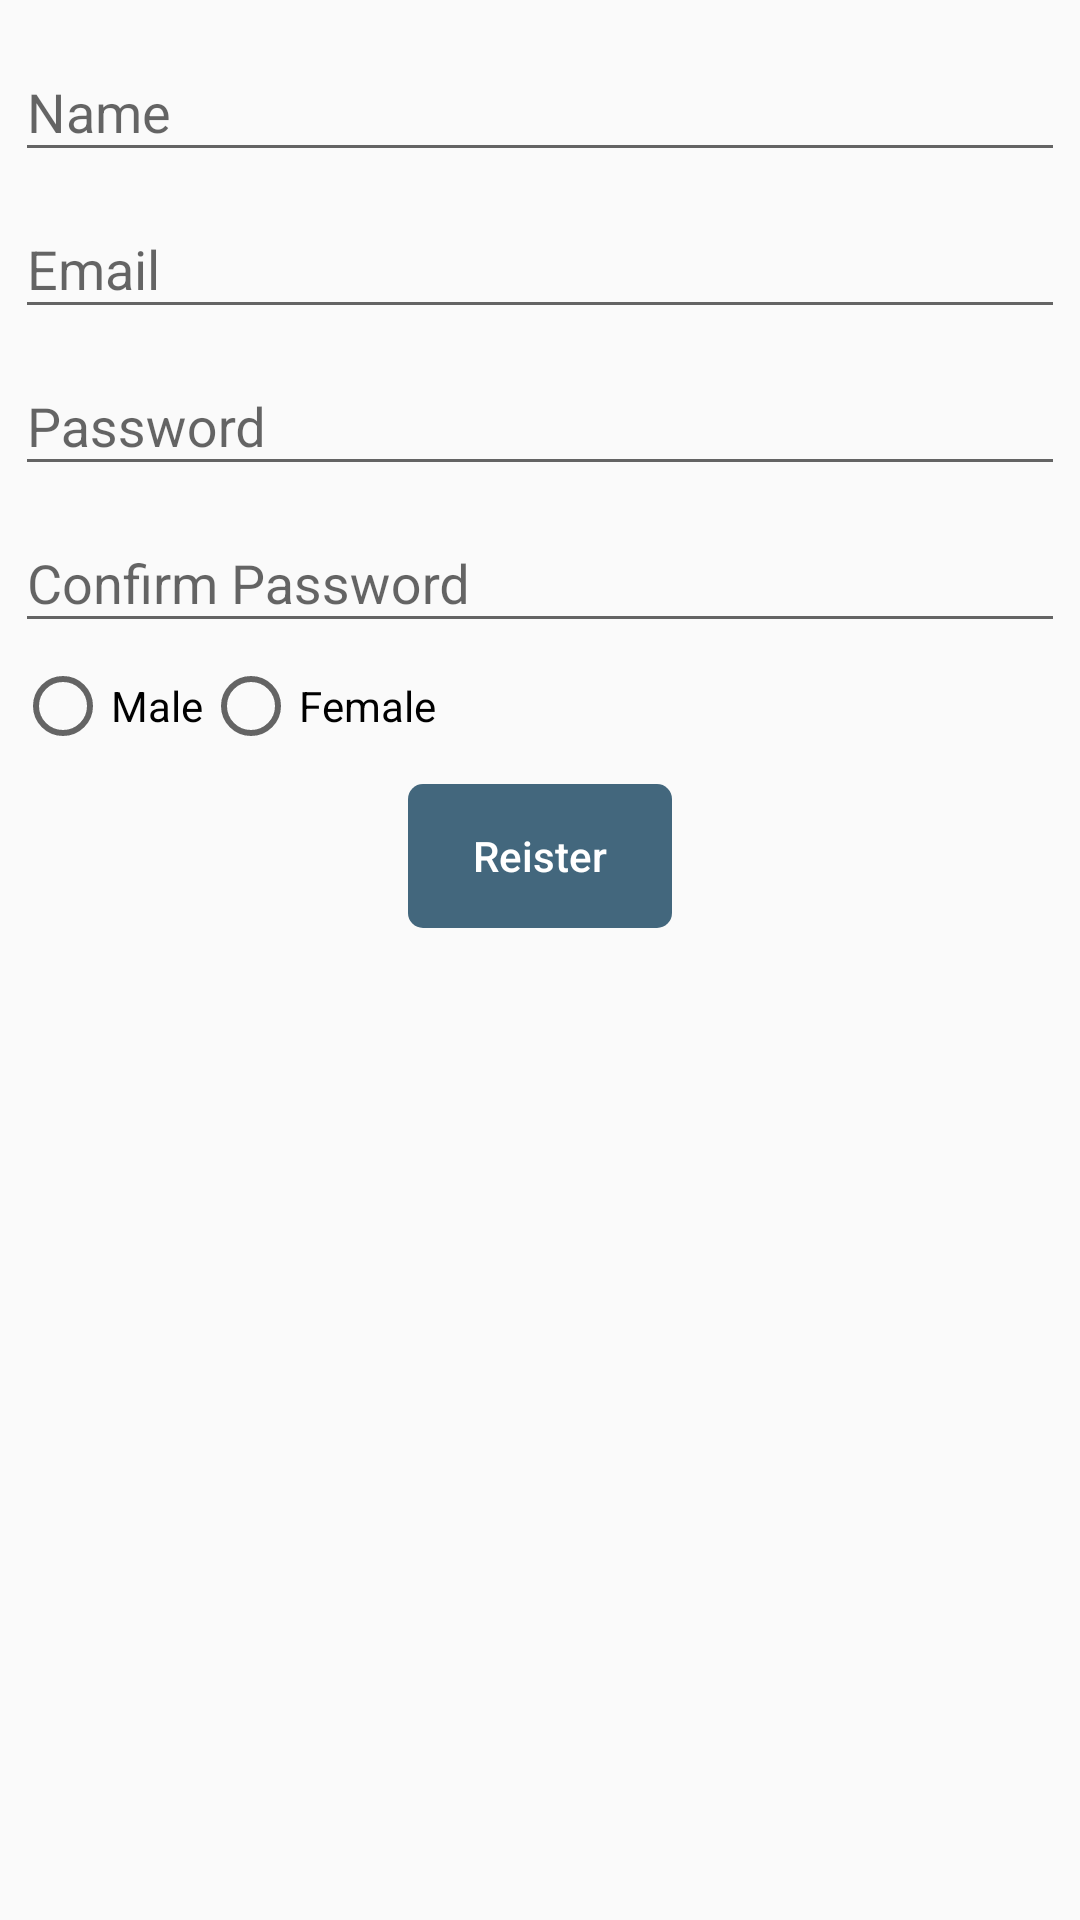

Produce the Android XML layout that renders to this screen, including the resource entries it uses.
<!-- AndroidManifest.xml: application theme AppTheme -->
<!-- res/layout/register.xml -->
<?xml version="1.0" encoding="utf-8"?>
<LinearLayout xmlns:android="http://schemas.android.com/apk/res/android"
    android:layout_width="match_parent"
    android:layout_height="match_parent"
    android:orientation="vertical"
    android:padding="5dp">

    <android.support.design.widget.TextInputLayout
        android:layout_width="match_parent"
        android:layout_height="wrap_content">
        <EditText
            android:layout_width="match_parent"
            android:layout_height="wrap_content"
            android:id="@+id/editName"
            android:hint="Name"/>
    </android.support.design.widget.TextInputLayout>

    <android.support.design.widget.TextInputLayout
        android:layout_width="match_parent"
        android:layout_height="wrap_content">
        <EditText
            android:layout_width="match_parent"
            android:layout_height="wrap_content"
            android:id="@+id/editEmail"
            android:hint="Email"/>
    </android.support.design.widget.TextInputLayout>

    <android.support.design.widget.TextInputLayout
        android:layout_width="match_parent"
        android:layout_height="wrap_content">
        <EditText
            android:layout_width="match_parent"
            android:layout_height="wrap_content"
            android:id="@+id/editPassword"
            android:hint="Password"/>
    </android.support.design.widget.TextInputLayout>

    <android.support.design.widget.TextInputLayout
        android:layout_width="match_parent"
        android:layout_height="wrap_content">
        <EditText
            android:layout_width="match_parent"
            android:layout_height="wrap_content"
            android:id="@+id/editPassword1"
            android:hint="Confirm Password"/>
    </android.support.design.widget.TextInputLayout>


    <RadioGroup
        android:layout_width="match_parent"
        android:layout_height="wrap_content"
      android:orientation="horizontal"
        android:layout_marginTop="5dp"
        android:id="@+id/radioGroupGender">
        <RadioButton
            android:layout_width="wrap_content"
            android:layout_height="wrap_content"
            android:text="Male"
            android:id="@+id/radiobtnMale"/>


        <RadioButton
            android:layout_width="wrap_content"
            android:layout_height="wrap_content"
            android:text="Female"
            android:id="@+id/radiobtnfeMale"
            />
    </RadioGroup>

    <LinearLayout
        android:layout_width="wrap_content"
        android:layout_height="wrap_content"
        android:background="@drawable/rounded_rectangle"
        android:layout_marginTop="10dp"
        android:layout_gravity="center_horizontal">

        <Button
            android:layout_width="wrap_content"
            android:layout_height="wrap_content"
            android:text="Reister"
            android:id="@+id/btnRegister"
            android:textColor="@android:color/white"
            style="@style/SelectableItemBackground"
            android:textAllCaps="false" />
    </LinearLayout>
</LinearLayout>
<!-- resources referenced by this layout -->
<resources>
  <!-- drawable rounded_rectangle (drawable) -->
  <?xml version="1.0" encoding="utf-8"?>
  <selector xmlns:android="http://schemas.android.com/apk/res/android">
  <item>
  <shape android:shape="rectangle">
      <solid android:color="#43677d"/>
      <corners android:topLeftRadius="5dp" android:topRightRadius="5dp"
          android:bottomRightRadius="5dp" android:bottomLeftRadius="5dp"/>
  </shape>
      </item>
  </selector>
  <style name="SelectableItemBackground">
      <item name="android:theme">@style/SelectableItemTheme</item>
      <item name="android:background">?attr/selectableItemBackground</item>
  </style>
  <style name="AppTheme" parent="Theme.AppCompat.Light.NoActionBar" />
  <style name="SelectableItemTheme">
          <item name="colorControlHighlight">#000000</item>
      </style>
      -
</resources>
